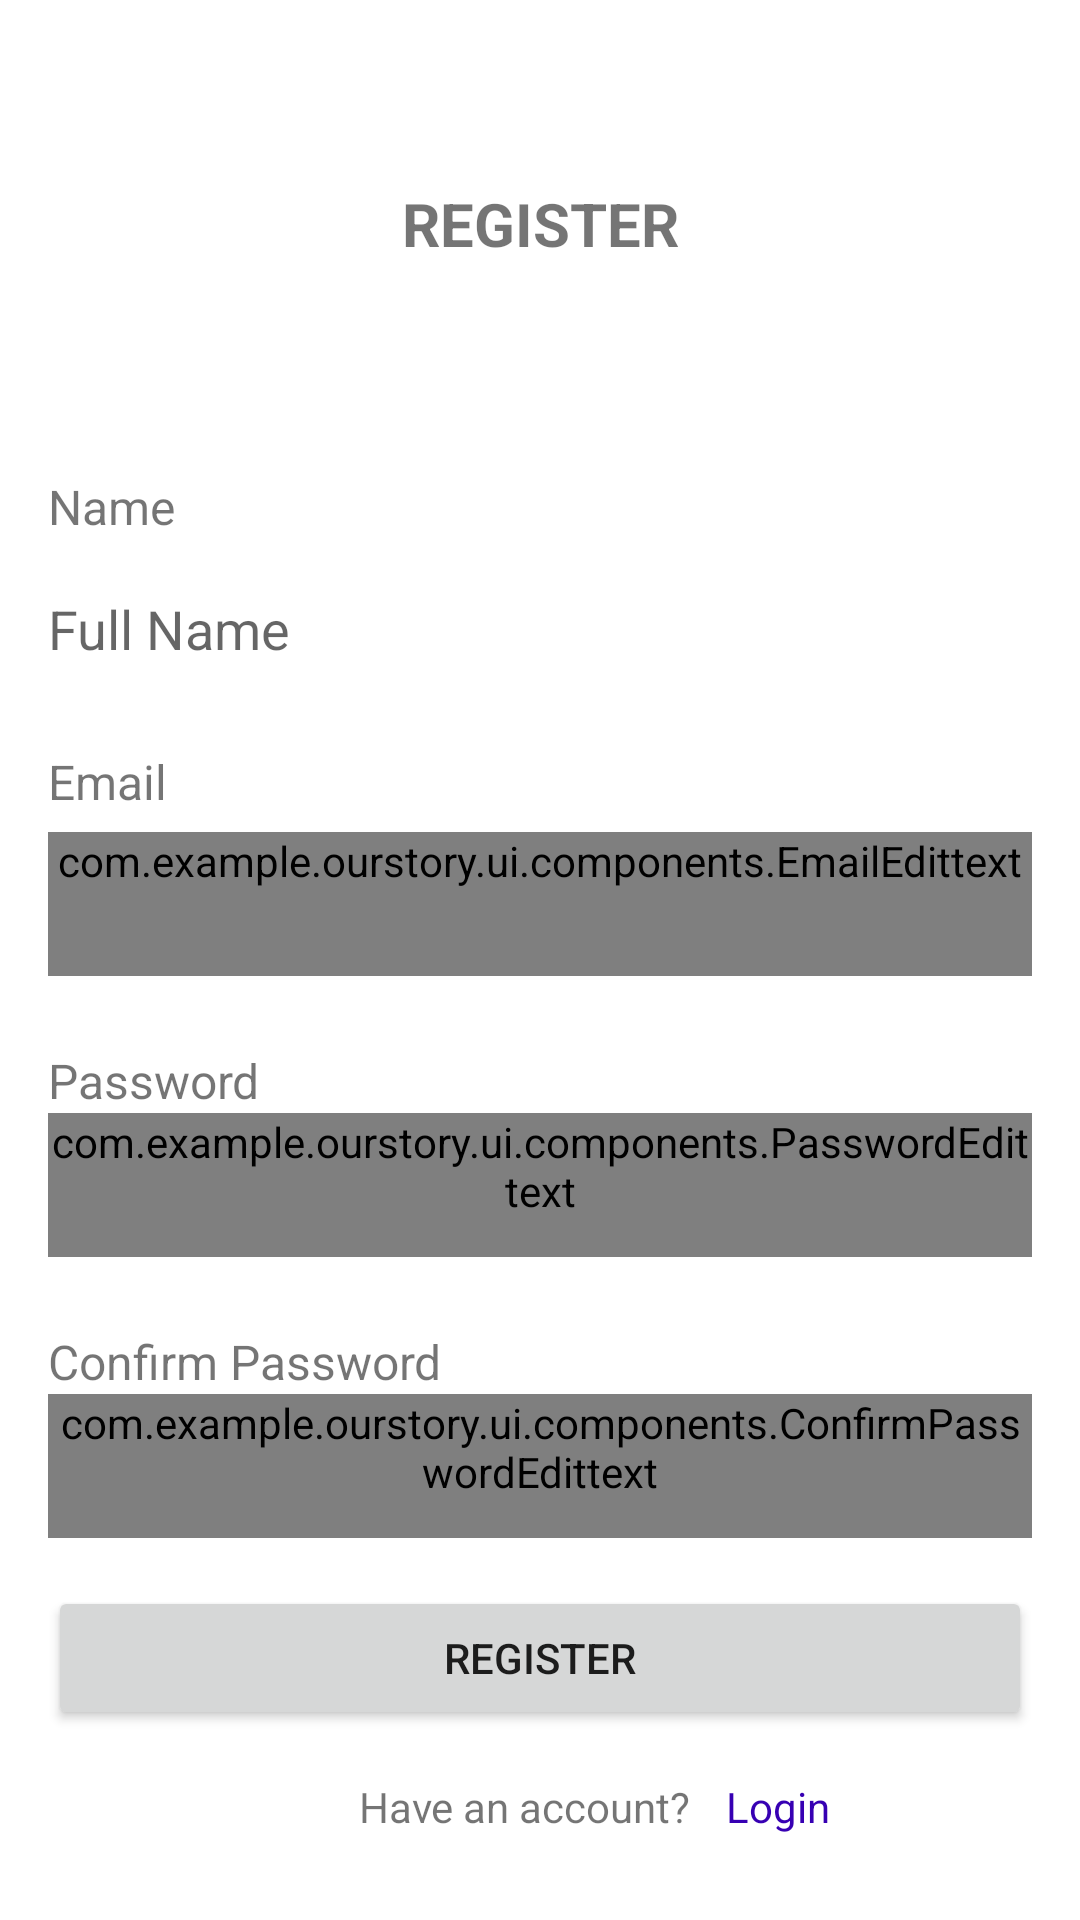

Android layout source for this screen:
<!-- AndroidManifest.xml: application theme Theme.OurStory -->
<!-- res/layout/fragment_register.xml -->
<?xml version="1.0" encoding="utf-8"?>
<ScrollView xmlns:android="http://schemas.android.com/apk/res/android"
    xmlns:app="http://schemas.android.com/apk/res-auto"
    xmlns:tools="http://schemas.android.com/tools"
    android:layout_width="match_parent"
    android:layout_height="match_parent"
    tools:context=".ui.page.auth.RegisterFragment">


    <androidx.constraintlayout.widget.ConstraintLayout
        android:layout_width="match_parent"
        android:layout_height="wrap_content">

        <TextView
            android:id="@+id/textView"
            android:layout_width="wrap_content"
            android:layout_height="wrap_content"
            android:text="@string/register"
            android:textAllCaps="true"
            android:textSize="20sp"
            android:textStyle="bold"
            app:layout_constraintEnd_toEndOf="parent"
            app:layout_constraintStart_toStartOf="parent"
            app:layout_constraintTop_toTopOf="@+id/guideline2" />

        <androidx.constraintlayout.widget.Guideline
            android:id="@+id/guideline2"
            android:layout_width="wrap_content"
            android:layout_height="wrap_content"
            android:orientation="horizontal"
            app:layout_constraintGuide_begin="61dp" />

        <TextView
            android:id="@+id/textView2"
            android:layout_width="0dp"
            android:layout_height="wrap_content"
            android:layout_marginHorizontal="16dp"
            android:layout_marginTop="70dp"
            android:text="@string/name"
            android:textSize="16sp"
            app:layout_constraintEnd_toEndOf="parent"
            app:layout_constraintStart_toStartOf="parent"
            app:layout_constraintTop_toBottomOf="@+id/textView" />

        <EditText
            android:id="@+id/editTextName"
            android:layout_width="0dp"
            android:layout_height="wrap_content"
            android:layout_marginHorizontal="16dp"
            android:layout_marginTop="6dp"
            android:autofillHints="Full Name"
            android:background="@drawable/outlined_border"
            android:ems="10"
            android:hint="@string/full_name"
            android:inputType="textEmailAddress"
            android:labelFor="@id/editTextTextEmailAddress"
            android:minHeight="48dp"
            app:layout_constraintEnd_toEndOf="parent"
            app:layout_constraintStart_toStartOf="parent"
            app:layout_constraintTop_toBottomOf="@+id/textView2" />

        <TextView
            android:id="@+id/textView3"
            android:layout_width="0dp"
            android:layout_height="wrap_content"
            android:layout_marginHorizontal="16dp"
            android:layout_marginTop="70dp"
            android:text="@string/email"
            android:textSize="16sp"
            app:layout_constraintEnd_toEndOf="parent"
            app:layout_constraintStart_toStartOf="parent"
            app:layout_constraintTop_toBottomOf="@+id/textView2" />

        <com.example.ourstory.ui.components.EmailEdittext
            android:id="@+id/editTextTextEmailAddress"
            android:layout_width="0dp"
            android:layout_height="wrap_content"
            android:layout_marginHorizontal="16dp"
            android:layout_marginTop="6dp"
            android:background="@drawable/outlined_border"
            android:ems="10"
            android:inputType="textEmailAddress"
            android:labelFor="@id/editTextTextEmailAddress"
            android:minHeight="48dp"
            app:layout_constraintEnd_toEndOf="parent"
            app:layout_constraintStart_toStartOf="parent"
            app:layout_constraintTop_toBottomOf="@+id/textView3" />

        <TextView
            android:id="@+id/textView4"
            android:layout_width="0dp"
            android:layout_height="wrap_content"
            android:layout_marginHorizontal="16dp"
            android:layout_marginTop="24dp"
            android:text="@string/password"
            android:textSize="16sp"
            app:layout_constraintEnd_toEndOf="parent"
            app:layout_constraintStart_toStartOf="parent"
            app:layout_constraintTop_toBottomOf="@+id/editTextTextEmailAddress" />

        <com.example.ourstory.ui.components.PasswordEdittext
            android:id="@+id/editTextTextPassword"
            android:layout_width="0dp"
            android:layout_height="wrap_content"
            android:layout_marginHorizontal="16dp"
            android:autofillHints="password"
            android:background="@drawable/outlined_border"
            android:ems="10"
            android:inputType="textPassword"
            android:labelFor="@id/editTextTextPassword"
            android:minHeight="48dp"
            app:layout_constraintEnd_toEndOf="parent"
            app:layout_constraintStart_toStartOf="parent"
            app:layout_constraintTop_toBottomOf="@+id/textView4" />

        <TextView
            android:id="@+id/textView6"
            android:layout_width="0dp"
            android:layout_height="wrap_content"
            android:layout_marginHorizontal="16dp"
            android:layout_marginTop="24dp"
            android:text="@string/confirm_password"
            android:textSize="16sp"
            app:layout_constraintEnd_toEndOf="parent"
            app:layout_constraintStart_toStartOf="parent"
            app:layout_constraintTop_toBottomOf="@+id/editTextTextPassword" />

        <com.example.ourstory.ui.components.ConfirmPasswordEdittext
            android:id="@+id/editTextTextConfirmPassword"
            android:layout_width="0dp"
            android:layout_height="wrap_content"
            android:layout_marginHorizontal="16dp"
            android:autofillHints="password"
            android:background="@drawable/outlined_border"
            android:ems="10"
            android:inputType="textPassword"
            android:labelFor="@id/editTextTextPassword"
            android:minHeight="48dp"
            app:layout_constraintEnd_toEndOf="parent"
            app:layout_constraintStart_toStartOf="parent"
            app:layout_constraintTop_toBottomOf="@+id/textView6" />

        <Button
            android:id="@+id/btn_register"
            android:layout_width="0dp"
            android:layout_height="wrap_content"
            android:layout_marginHorizontal="16dp"
            android:layout_marginTop="@dimen/dp_16"
            android:text="@string/register"
            app:layout_constraintEnd_toEndOf="parent"
            app:layout_constraintStart_toStartOf="parent"
            app:layout_constraintTop_toBottomOf="@+id/editTextTextConfirmPassword" />

        <TextView
            android:id="@+id/textView5"
            android:layout_width="0dp"
            android:layout_height="wrap_content"
            android:layout_marginHorizontal="6dp"
            android:layout_marginTop="16dp"
            android:text="@string/have_an_account"
            android:textAlignment="textEnd"
            app:layout_constraintEnd_toStartOf="@+id/guideline3"
            app:layout_constraintStart_toStartOf="parent"
            app:layout_constraintTop_toBottomOf="@+id/btn_register" />

        <androidx.constraintlayout.widget.Guideline
            android:id="@+id/guideline3"
            android:layout_width="wrap_content"
            android:layout_height="wrap_content"
            android:orientation="vertical"
            app:layout_constraintGuide_begin="236dp" />

        <TextView
            android:id="@+id/tv_login"
            android:layout_width="0dp"
            android:layout_height="wrap_content"
            android:layout_marginHorizontal="6dp"
            android:layout_marginTop="16dp"
            android:text="@string/login"
            android:textColor="@color/design_default_color_primary_variant"
            app:layout_constraintEnd_toEndOf="parent"
            app:layout_constraintStart_toStartOf="@+id/guideline3"
            app:layout_constraintTop_toBottomOf="@+id/btn_register" />

        <ProgressBar
            android:id="@+id/progressBar"
            style="?android:attr/progressBarStyle"
            android:layout_width="25dp"
            android:layout_height="25dp"
            android:elevation="10dp"
            android:visibility="invisible"
            app:layout_constraintBottom_toBottomOf="@+id/btn_register"
            app:layout_constraintEnd_toEndOf="parent"
            app:layout_constraintStart_toStartOf="parent"
            app:layout_constraintTop_toTopOf="@+id/btn_register" />
    </androidx.constraintlayout.widget.ConstraintLayout>

</ScrollView>
<!-- resources referenced by this layout -->
<resources>
  <dimen name="dp_16">16dp</dimen>
  <!-- drawable outlined_border (drawable) -->
  <?xml version="1.0" encoding="utf-8"?>
  <shape xmlns:android="http://schemas.android.com/apk/res/android">
  
      <solid android:color="@android:color/transparent" />
  
      <corners android:radius="@dimen/cardview_default_radius"/>
      <size android:width="180dp" android:height="40dp"/>
  
  </shape>
  <string name="confirm_password">Confirm Password</string>
  <string name="email">Email</string>
  <string name="full_name">Full Name</string>
  <string name="have_an_account">Have an account?</string>
  <string name="login">Login</string>
  <string name="name">Name</string>
  <string name="password">Password</string>
  <string name="register">Register</string>
  <style name="Theme.OurStory" parent="Theme.MaterialComponents.DayNight.NoActionBar">
          
          <item name="colorPrimary">@color/purple_500</item>
          <item name="colorPrimaryVariant">@color/purple_700</item>
          <item name="colorOnPrimary">@color/white</item>
          
          <item name="colorSecondary">@color/teal_200</item>
          <item name="colorSecondaryVariant">@color/teal_700</item>
          <item name="colorOnSecondary">@color/black</item>
          
          <item name="android:statusBarColor">?attr/colorPrimaryVariant</item>
          
      </style>
  <color name="purple_500">#FF6200EE</color>
  <color name="purple_700">#FF3700B3</color>
  <color name="white">#FFFFFFFF</color>
  <color name="teal_200">#FF03DAC5</color>
  <color name="teal_700">#FF018786</color>
  <color name="black">#FF000000</color>
</resources>
